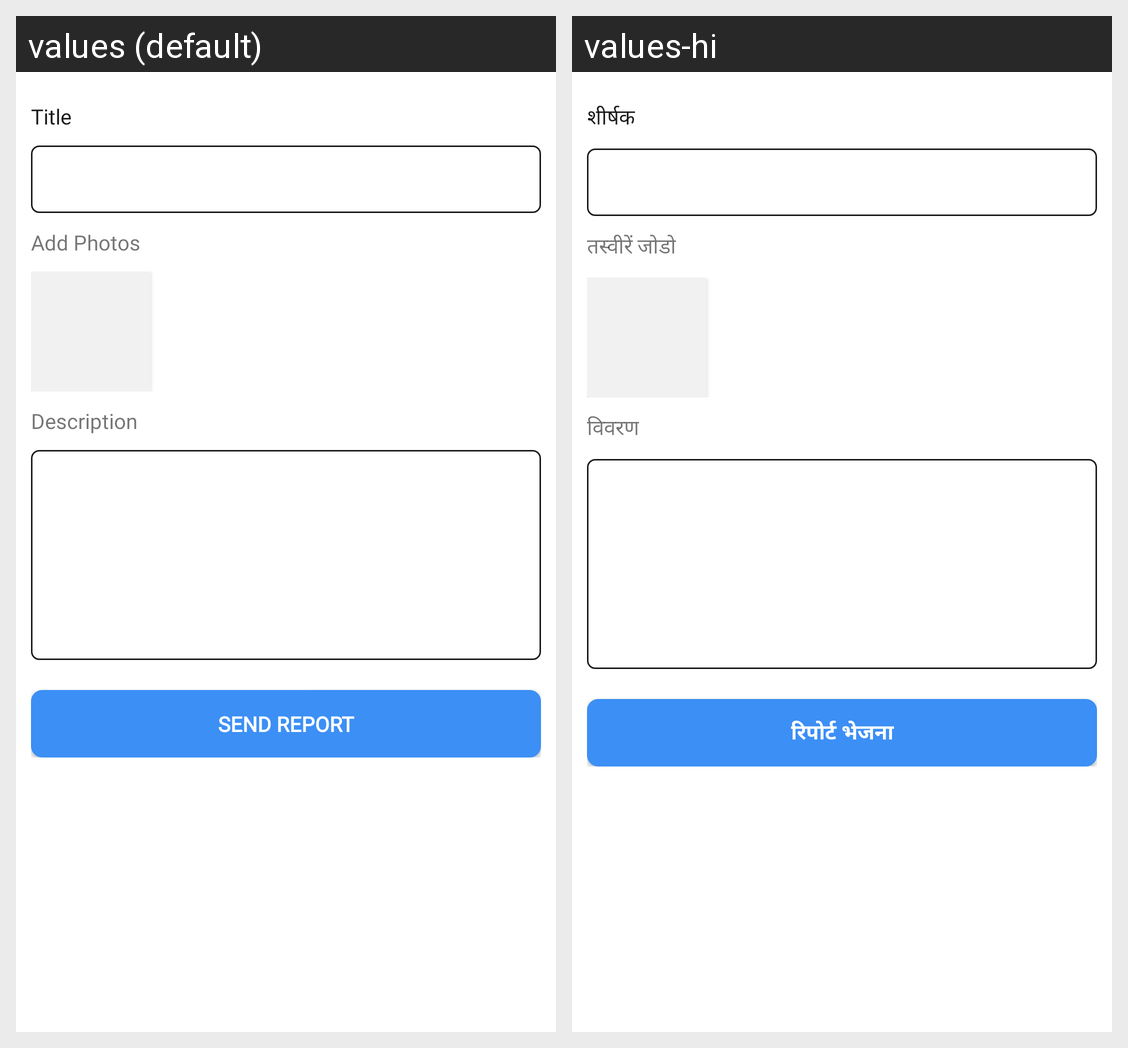

Translations of the strings shown on this Android screen, per locale in the grid:
Android screen res/layout/activity_send_report.xml rendered under 2 locales, left to right: values (default), values-hi. Device: Nexus 5 (rendered at 1080×1920; each locale shown at half size, 540×960, under a caption strip naming it); theme Theme.ReportingSystem.
Strings drawn on this screen, with the default value and each locale's value (text and hints the layout hard-codes, and strings that could not be matched under every locale, appear in the picture but are not listed):

title
  values: Title
  values-hi: शीर्षक

add_photos
  values: Add Photos
  values-hi: तस्वीरें जोडो

description
  values: Description
  values-hi: विवरण

send_report
  values: Send Report
  values-hi: रिपोर्ट भेजना
